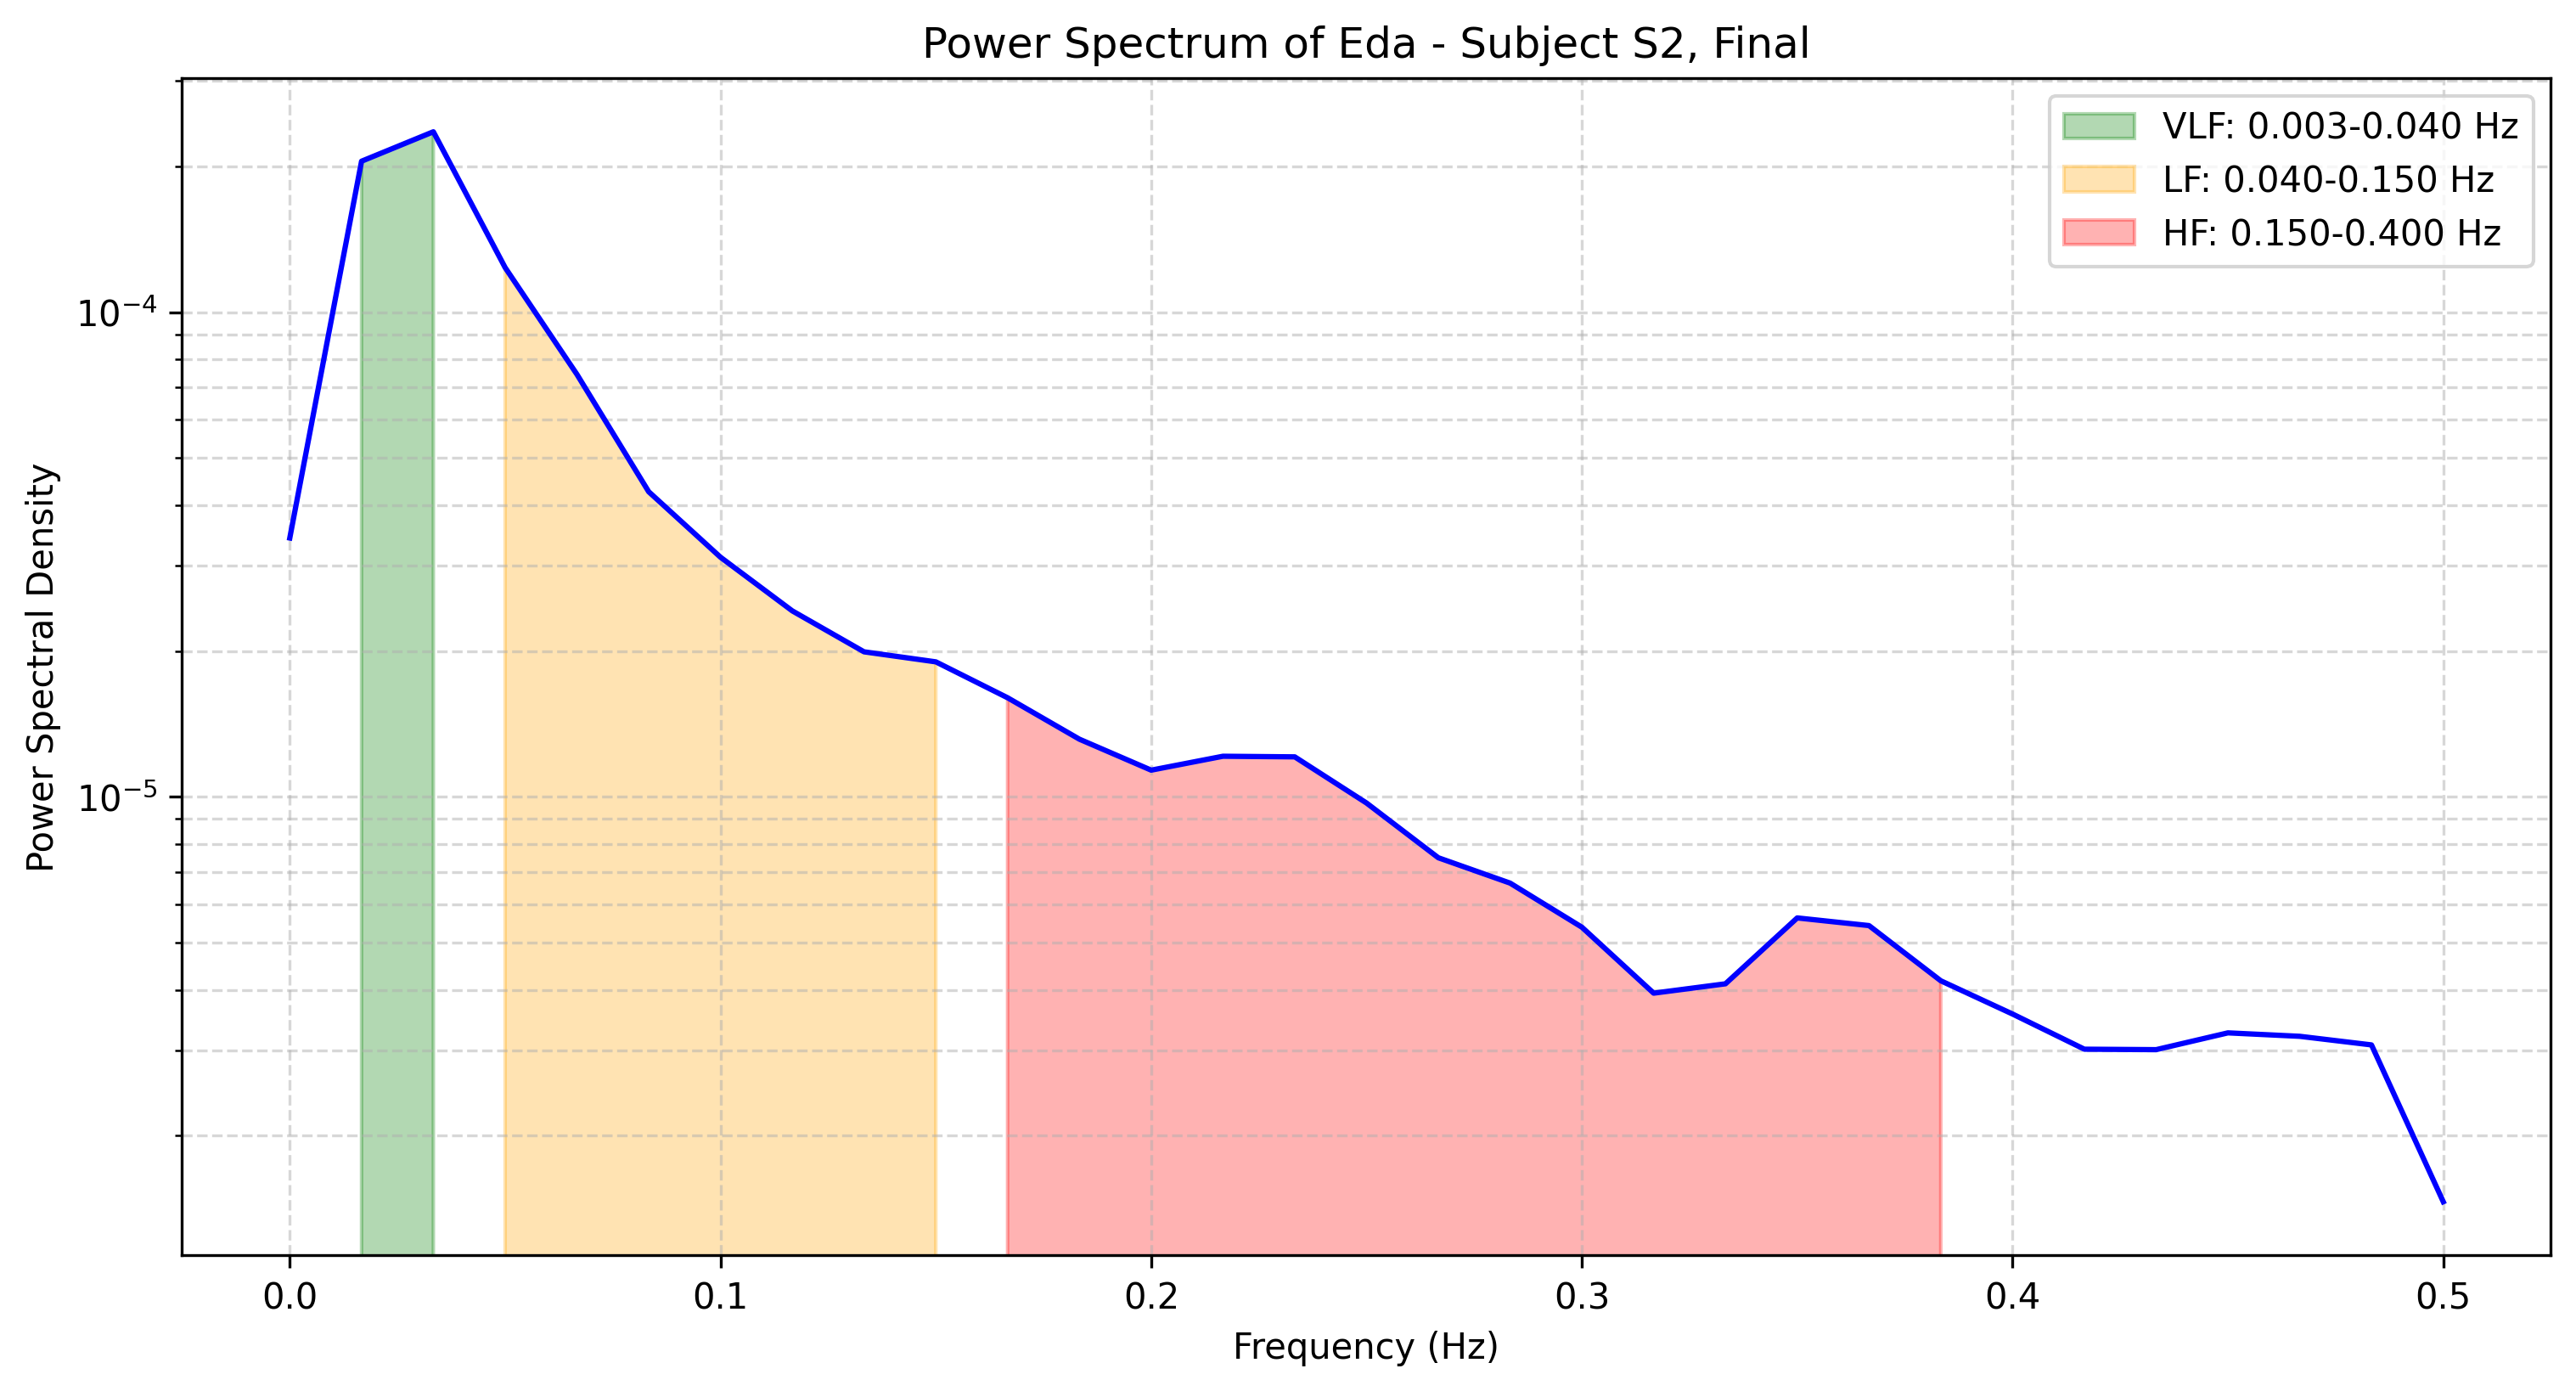

The data file committed next to this chart (first rows):
frequency, power
0.0, 3.4201942697055075e-05
0.01667, 0.0002048
0.03333, 0.0002355
0.05, 0.0001236
0.06667, 7.441623611707845e-05
0.08333, 4.2609253362045236e-05
0.1, 3.12187357344235e-05
0.1167, 2.419642679071475e-05
0.1333, 1.9917442128440036e-05
0.15, 1.899054071127966e-05
0.1667, 1.601230389039522e-05
0.1833, 1.3152522073883472e-05
0.2, 1.1353289725477228e-05
0.2167, 1.212880384544311e-05
0.2333, 1.2093939853672144e-05
0.25, 9.712472757654736e-06
0.2667, 7.489064983844251e-06
0.2833, 6.639067605397345e-06
0.3, 5.384688449468771e-06
0.3167, 3.93624721236985e-06
0.3333, 4.115006532742439e-06
0.35, 5.627219678290293e-06
0.3667, 5.4259393914555295e-06
0.3833, 4.174697413469451e-06
0.4, 3.5645456297944806e-06
0.4167, 3.0164016072814073e-06
0.4333, 3.0098791838580263e-06
0.45, 3.2596681722713056e-06
0.4667, 3.206797658911298e-06
0.4833, 3.078401366176887e-06
0.5, 1.4612867657284543e-06
